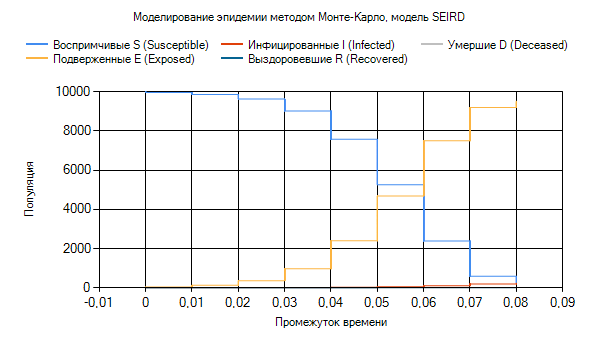

The data file committed next to this chart (first rows):
Time, Susceptible, Exposed, Infected, Recovered, Dead
0, 9999, 0, 1, 0, 0
6.924404152615615E-05, 9998, 1, 1, 0, 0
0.0004695, 9997, 2, 1, 0, 0
0.0006206, 9996, 3, 1, 0, 0
0.000672, 9995, 4, 1, 0, 0
0.0006776, 9994, 5, 1, 0, 0
0.0007636, 9993, 6, 1, 0, 0
0.001336, 9992, 7, 1, 0, 0
0.001507, 9991, 8, 1, 0, 0
0.001648, 9990, 9, 1, 0, 0
0.002016, 9989, 10, 1, 0, 0
0.002223, 9988, 11, 1, 0, 0
0.002225, 9987, 12, 1, 0, 0
0.002258, 9986, 13, 1, 0, 0
0.00229, 9985, 14, 1, 0, 0
0.002569, 9984, 15, 1, 0, 0
0.002667, 9983, 16, 1, 0, 0
0.002734, 9982, 17, 1, 0, 0
0.002779, 9981, 18, 1, 0, 0
0.002865, 9980, 19, 1, 0, 0
0.002866, 9979, 20, 1, 0, 0
0.002915, 9978, 21, 1, 0, 0
0.003095, 9977, 22, 1, 0, 0
0.003274, 9976, 23, 1, 0, 0
0.003364, 9975, 24, 1, 0, 0
0.003413, 9974, 25, 1, 0, 0
0.003499, 9973, 26, 1, 0, 0
0.003582, 9972, 27, 1, 0, 0
0.003586, 9971, 28, 1, 0, 0
0.00373, 9970, 29, 1, 0, 0
0.003775, 9969, 30, 1, 0, 0
0.003907, 9968, 31, 1, 0, 0
0.003914, 9967, 32, 1, 0, 0
0.004011, 9966, 33, 1, 0, 0
0.004307, 9965, 34, 1, 0, 0
0.00436, 9964, 35, 1, 0, 0
0.004395, 9963, 36, 1, 0, 0
0.004589, 9962, 37, 1, 0, 0
0.00472, 9961, 38, 1, 0, 0
0.004738, 9960, 39, 1, 0, 0
0.004759, 9959, 40, 1, 0, 0
0.004954, 9958, 41, 1, 0, 0
0.005036, 9957, 42, 1, 0, 0
0.005225, 9956, 43, 1, 0, 0
0.005371, 9955, 44, 1, 0, 0
0.005401, 9954, 45, 1, 0, 0
0.005403, 9953, 46, 1, 0, 0
0.005662, 9952, 47, 1, 0, 0
0.005754, 9951, 48, 1, 0, 0
0.005828, 9950, 49, 1, 0, 0
0.005885, 9949, 50, 1, 0, 0
0.005906, 9948, 51, 1, 0, 0
0.006048, 9947, 52, 1, 0, 0
0.00619, 9946, 53, 1, 0, 0
0.006217, 9945, 54, 1, 0, 0
0.00643, 9944, 55, 1, 0, 0
0.006514, 9943, 56, 1, 0, 0
0.006578, 9942, 57, 1, 0, 0
0.00678, 9941, 58, 1, 0, 0
0.006788, 9940, 59, 1, 0, 0
... 9,941 more rows
